Image classification data set "proyecto_residuos" (Jesus22082204/IA_RESIDUOS_CAMARA on GitHub). Class labels (6): cardboard, glass, metal, paper, plastic, trash.

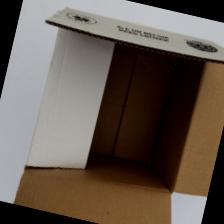
Label: cardboard

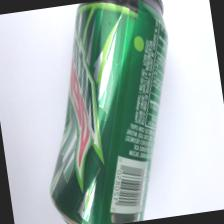
Label: metal

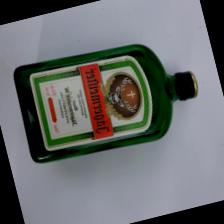
Label: glass

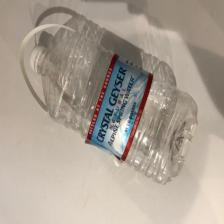
Label: plastic

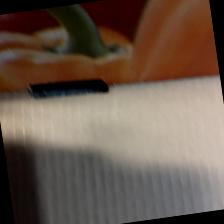
Label: cardboard

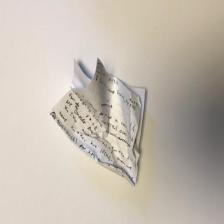
Label: paper
